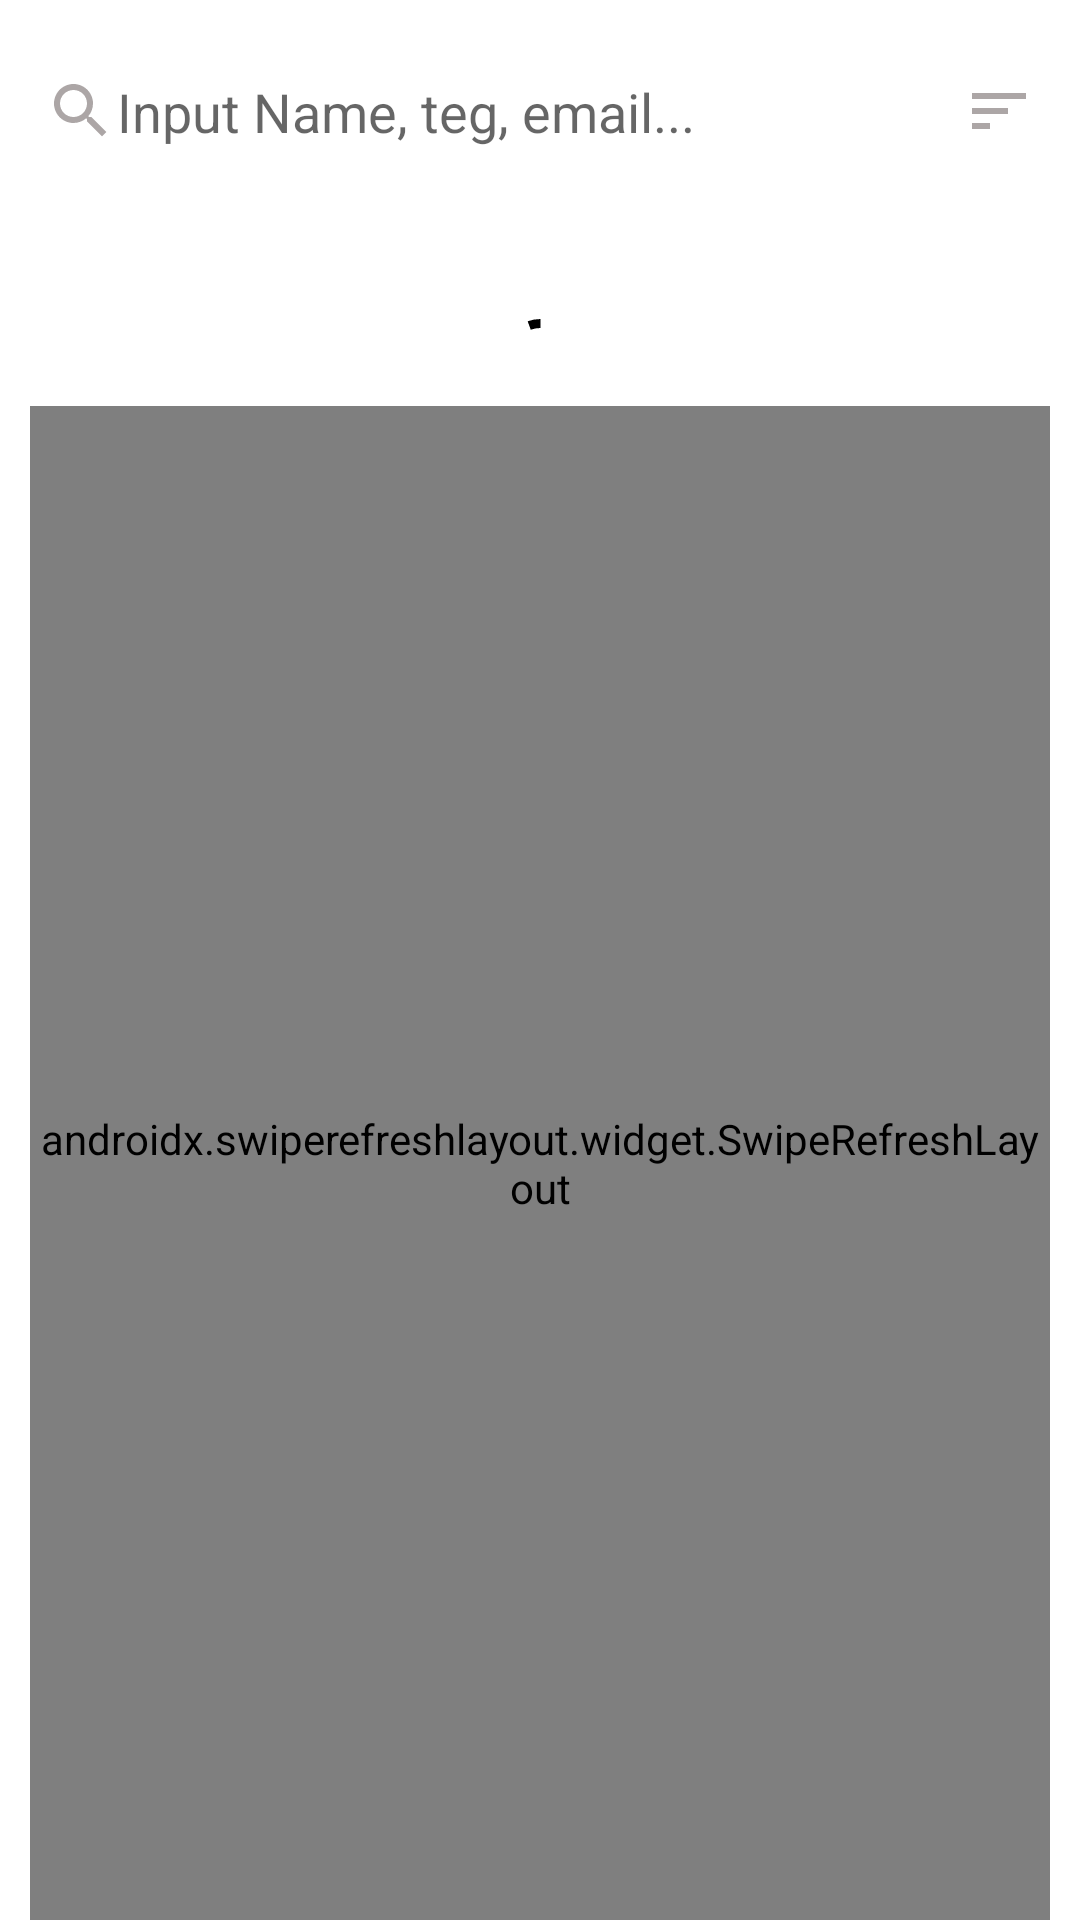

Layout XML and referenced resources for this Android screen:
<!-- AndroidManifest.xml: application theme Theme.KODE -->
<!-- res/layout/fragment_list_user.xml -->
<?xml version="1.0" encoding="utf-8"?>
<androidx.constraintlayout.widget.ConstraintLayout xmlns:android="http://schemas.android.com/apk/res/android"
    xmlns:app="http://schemas.android.com/apk/res-auto"

    xmlns:tools="http://schemas.android.com/tools"
    android:layout_width="match_parent"
    android:layout_height="match_parent"
    tools:context=".ListUserFragment"

    >

    <EditText
        android:id="@+id/inputSearch"
        android:layout_width="match_parent"
        android:layout_height="wrap_content"
        android:layout_marginStart="10dp"
        android:layout_marginTop="20dp"

        android:layout_marginEnd="10dp"
        android:background="@drawable/edit_text_design"
        android:drawableStart="@drawable/ic_baseline_search_24"
        android:drawableEnd="@drawable/ic_sort_user"
        android:hint="@string/input_name_teg_email"
        android:padding="5dp"
        android:shadowColor="@color/purple_700"
        app:circularflow_defaultRadius="10dp"
        app:layout_constraintEnd_toEndOf="parent"
        app:layout_constraintStart_toStartOf="parent"
        app:layout_constraintTop_toTopOf="parent" />


    <com.google.android.material.tabs.TabLayout
        android:id="@+id/tabCategory"
        android:layout_width="0dp"
        android:layout_height="wrap_content"
        android:scrollbars="horizontal"
        app:flow_horizontalAlign="start"
        app:layout_constraintEnd_toEndOf="parent"
        app:layout_constraintStart_toStartOf="@+id/inputSearch"
        app:layout_constraintTop_toBottomOf="@+id/inputSearch"
        app:tabMode="auto" />

    <FrameLayout
        android:id="@+id/emptySearchHolder"
        android:layout_width="0dp"
        android:layout_height="0dp"
        app:layout_constraintBottom_toBottomOf="@+id/swipeRefresh"
        app:layout_constraintEnd_toEndOf="@id/swipeRefresh"
        app:layout_constraintStart_toStartOf="@id/swipeRefresh"
        app:layout_constraintTop_toTopOf="@id/swipeRefresh"
        android:visibility="gone"
        tools:visibility="visible"
        >

        <include layout="@layout/empty_search" />

    </FrameLayout>


    <androidx.swiperefreshlayout.widget.SwipeRefreshLayout
        android:id="@+id/swipeRefresh"
        android:layout_width="0dp"
        android:layout_height="0dp"
        app:layout_constraintBottom_toBottomOf="parent"
        app:layout_constraintEnd_toEndOf="@id/inputSearch"
        app:layout_constraintStart_toStartOf="@id/inputSearch"
        app:layout_constraintTop_toBottomOf="@id/progress_bar">




        <androidx.recyclerview.widget.RecyclerView
            android:id="@+id/recycleListUser"
            android:layout_width="match_parent"
            android:layout_height="match_parent" />



    </androidx.swiperefreshlayout.widget.SwipeRefreshLayout>

    <com.google.android.material.progressindicator.CircularProgressIndicator

        android:id="@+id/progress_bar"
        android:layout_width="10dp"
        android:layout_height="10dp"
        android:indeterminate="true"
        app:indicatorColor="@color/black"
        app:indicatorSize="25dp"
        app:layout_constraintEnd_toEndOf="@id/inputSearch"
        app:layout_constraintStart_toStartOf="@id/inputSearch"
        app:layout_constraintTop_toBottomOf="@id/tabCategory"
        app:trackThickness="3dp" />


</androidx.constraintlayout.widget.ConstraintLayout>
<!-- res/layout/empty_search.xml (included above) -->
<?xml version="1.0" encoding="utf-8"?>
<androidx.constraintlayout.widget.ConstraintLayout
    xmlns:android="http://schemas.android.com/apk/res/android"
    xmlns:app="http://schemas.android.com/apk/res-auto"
    xmlns:tools="http://schemas.android.com/tools"
    android:id="@+id/empty_search"
    android:layout_width="match_parent"
    android:layout_height="match_parent"




    >

    <ImageView
        android:id="@+id/img_err"
        android:layout_width="50dp"
        android:layout_height="50dp"
        android:src="@drawable/magnifying_glass"
        app:layout_constraintBottom_toBottomOf="parent"
        app:layout_constraintEnd_toEndOf="parent"
        app:layout_constraintStart_toStartOf="parent"
        app:layout_constraintTop_toTopOf="parent" />

    <TextView
        android:id="@+id/err_tx_1"
        android:layout_width="wrap_content"
        android:layout_height="wrap_content"
        android:text="@string/nothing_found"
        android:textColor="@color/black"
        android:textSize="16dp"
        android:textStyle="bold"
        app:layout_constraintEnd_toEndOf="parent"
        app:layout_constraintStart_toStartOf="parent"
        app:layout_constraintTop_toBottomOf="@id/img_err" />

    <TextView
        android:id="@+id/err_tx_2"
        android:layout_width="wrap_content"
        android:layout_height="wrap_content"
        android:layout_marginTop="5dp"
        android:text="@string/try_search_again"
        app:layout_constraintEnd_toEndOf="parent"
        app:layout_constraintStart_toStartOf="parent"
        app:layout_constraintTop_toBottomOf="@id/err_tx_1" />


</androidx.constraintlayout.widget.ConstraintLayout>
<!-- resources referenced by this layout -->
<resources>
  <color name="black">#FF000000</color>
  <color name="purple_700">#FF3700B3</color>
  <!-- drawable ic_baseline_search_24 (drawable) -->
  <vector android:height="24dp" android:tint="@color/grey2"
      android:viewportHeight="24" android:viewportWidth="24"
      android:width="24dp" xmlns:android="http://schemas.android.com/apk/res/android">
      <path android:fillColor="@android:color/white" android:pathData="M15.5,14h-0.79l-0.28,-0.27C15.41,12.59 16,11.11 16,9.5 16,5.91 13.09,3 9.5,3S3,5.91 3,9.5 5.91,16 9.5,16c1.61,0 3.09,-0.59 4.23,-1.57l0.27,0.28v0.79l5,4.99L20.49,19l-4.99,-5zM9.5,14C7.01,14 5,11.99 5,9.5S7.01,5 9.5,5 14,7.01 14,9.5 11.99,14 9.5,14z"/>
  </vector>
  <!-- drawable ic_sort_user (drawable) -->
  <vector android:autoMirrored="true" android:height="24dp"
      android:tint="#ACA6A6" android:viewportHeight="24"
      android:viewportWidth="24" android:width="24dp" xmlns:android="http://schemas.android.com/apk/res/android">
      <path android:fillColor="@android:color/white" android:pathData="M3,18h6v-2L3,16v2zM3,6v2h18L21,6L3,6zM3,13h12v-2L3,11v2z"/>
  </vector>
  <string name="input_name_teg_email">Input Name, teg, email...</string>
  <string name="nothing_found">Мы никого не нашли</string>
  <string name="try_search_again">Попробуй скорректировать запрос</string>
  <style name="Theme.KODE" parent="Theme.MaterialComponents.DayNight.DarkActionBar">
          
          <item name="windowActionBar">false</item>
          <item name="windowNoTitle">true</item>
          
          <item name="colorPrimary">@color/purple_500</item>
          <item name="colorPrimaryVariant">@color/purple_700</item>
          <item name="colorOnPrimary">@color/white</item>
          
          <item name="colorSecondary">@color/teal_200</item>
          <item name="colorSecondaryVariant">@color/teal_700</item>
          <item name="colorOnSecondary">@color/black</item>
          
          <item name="android:statusBarColor" tools:targetApi="l">?attr/colorPrimaryVariant</item>
          
      </style>
  <color name="grey2">#ACA6A6</color>
  <color name="purple_500">#FF6200EE</color>
  <color name="white">#FFFFFFFF</color>
  <color name="teal_200">#FF03DAC5</color>
  <color name="teal_700">#FF018786</color>
</resources>
